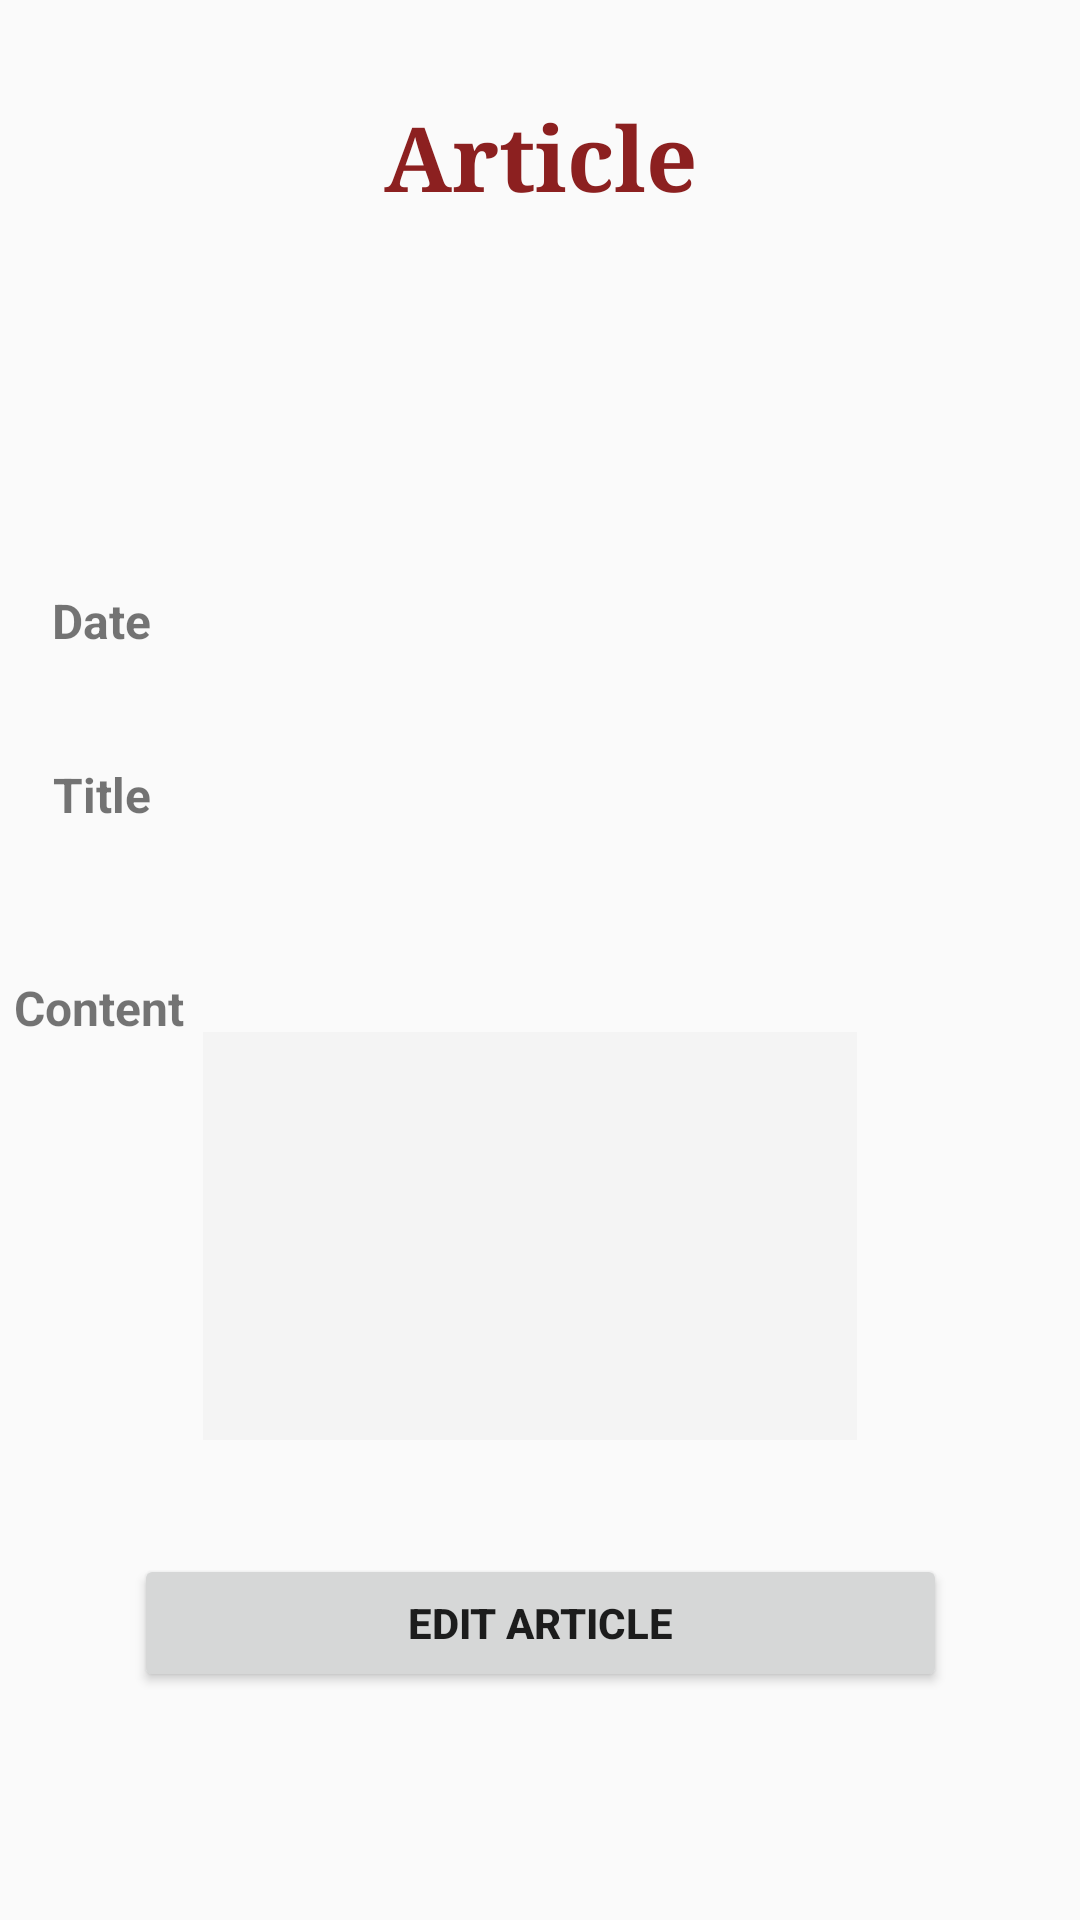

Here is an Android app screen rendered from its layout file. Give the layout XML and the strings, colors and styles it references.
<!-- AndroidManifest.xml: application theme AppTheme -->
<!-- res/layout/activity_view_article.xml -->
<?xml version="1.0" encoding="utf-8"?>
<android.support.constraint.ConstraintLayout xmlns:android="http://schemas.android.com/apk/res/android"
    xmlns:app="http://schemas.android.com/apk/res-auto"
    xmlns:tools="http://schemas.android.com/tools"
    android:layout_width="match_parent"
    android:layout_height="match_parent"
    tools:context=".View_articleActivity">


    <TextView
        android:id="@+id/textView11"
        android:layout_width="wrap_content"
        android:layout_height="wrap_content"
        android:layout_alignParentTop="true"
        android:layout_centerHorizontal="true"
        android:layout_marginStart="8dp"
        android:layout_marginTop="32dp"
        android:layout_marginEnd="8dp"
        android:fontFamily="serif"
        android:text="Article"
        android:textColor="#8c2020"
        android:textSize="30sp"
        android:textStyle="bold"
        app:layout_constraintEnd_toEndOf="parent"
        app:layout_constraintStart_toStartOf="parent"
        app:layout_constraintTop_toTopOf="parent" />

    <RelativeLayout
        android:id="@+id/RelativeLayout01"
        android:layout_width="405dp"
        android:layout_height="379dp"
        android:layout_marginTop="29dp"
        android:layout_marginBottom="10dp"
        app:layout_constraintBottom_toTopOf="@+id/button"
        app:layout_constraintEnd_toEndOf="parent"
        app:layout_constraintHorizontal_bias="0.51"
        app:layout_constraintStart_toStartOf="parent"
        app:layout_constraintTop_toTopOf="parent"
        app:layout_constraintVertical_bias="0.72">

        <TextView
            android:id="@+id/textView1"
            android:layout_width="wrap_content"
            android:layout_height="wrap_content"
            android:layout_alignBaseline="@+id/date"
            android:layout_alignBottom="@+id/date"
            android:layout_toStartOf="@+id/date"
            android:layout_toLeftOf="@+id/date"
            android:text="Date"
            android:textSize="16sp"
            android:textStyle="bold" />

        <TextView
            android:id="@+id/textView2"
            android:layout_width="wrap_content"
            android:layout_height="wrap_content"
            android:layout_alignBaseline="@+id/title"
            android:layout_alignBottom="@+id/title"
            android:layout_alignParentStart="true"
            android:layout_alignParentLeft="true"
            android:layout_marginStart="40dp"
            android:layout_marginLeft="40dp"
            android:text="Title"
            android:textSize="16sp"
            android:textStyle="bold" />

        <TextView
            android:id="@+id/textView3"
            android:layout_width="wrap_content"
            android:layout_height="wrap_content"
            android:layout_alignParentTop="true"
            android:layout_marginTop="224dp"
            android:layout_marginEnd="3dp"
            android:layout_marginRight="3dp"
            android:layout_toStartOf="@+id/title"
            android:layout_toLeftOf="@+id/title"
            android:text="Content"
            android:textSize="16sp"
            android:textStyle="bold" />


        <TextView
            android:id="@+id/date"
            android:layout_width="213dp"
            android:layout_height="wrap_content"
            android:layout_alignParentTop="true"
            android:layout_marginStart="14dp"
            android:layout_marginLeft="14dp"
            android:layout_marginTop="97dp"
            android:layout_toEndOf="@+id/textView2"
            android:layout_toRightOf="@+id/textView2"
            android:ems="10"
            android:textSize="14sp" />

        <TextView
            android:id="@+id/title"
            android:layout_width="213dp"
            android:layout_height="wrap_content"
            android:layout_below="@+id/date"
            android:layout_alignStart="@+id/date"
            android:layout_alignLeft="@+id/date"
            android:layout_marginStart="-2dp"
            android:layout_marginLeft="-2dp"
            android:layout_marginTop="39dp"
            android:ems="10" />

        <TextView
            android:id="@+id/content"
            android:layout_width="218dp"
            android:layout_height="169dp"
            android:layout_below="@+id/title"
            android:layout_alignStart="@+id/title"
            android:layout_alignLeft="@+id/title"
            android:layout_marginStart="5dp"
            android:layout_marginLeft="5dp"
            android:layout_marginTop="69dp"
            android:background="@color/colorAccent"
            android:ems="10"
            android:selectAllOnFocus="false"
            android:singleLine="false"
            android:textAllCaps="false"
            android:textCursorDrawable="@color/colorPrimary"
            android:textIsSelectable="false"
            android:textSize="14sp" />


    </RelativeLayout>

    <Button
        android:id="@+id/button"
        android:layout_width="271dp"
        android:layout_height="46dp"
        android:layout_alignParentBottom="true"
        android:layout_centerHorizontal="true"
        android:layout_marginBottom="76dp"
        android:onClick="edit"
        android:text="Edit Article"
        android:textStyle="bold"
        app:layout_constraintBottom_toBottomOf="parent"
        app:layout_constraintEnd_toEndOf="parent"
        app:layout_constraintStart_toStartOf="parent" />



</android.support.constraint.ConstraintLayout>
<!-- resources referenced by this layout -->
<resources>
  <color name="colorAccent">#f4f4f4</color>
  <color name="colorPrimary">#3f51b5</color>
  <style name="AppTheme" parent="Theme.AppCompat.Light.DarkActionBar">
          
          <item name="colorPrimary">@color/colorPrimary</item>
          <item name="colorPrimaryDark">@color/colorPrimaryDark</item>
          <item name="colorAccent">@color/colorAccent</item>
      </style>
  <color name="colorPrimaryDark">#303f9f</color>
</resources>
